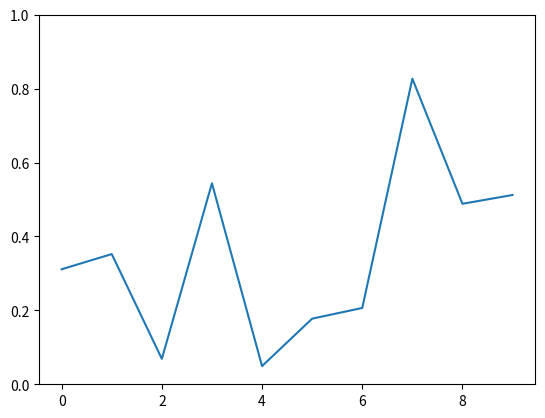

Source code (Python):
import numpy as np
import matplotlib.pyplot as plt
import matplotlib.animation as animation

fig, ax = plt.subplots()
line, = ax.plot(np.random.rand(10))
ax.set_ylim(0, 1)

def update(data):
    line.set_ydata(data)
    return line,


def data_gen():
    while True:
        yield np.random.rand(10)

ani = animation.FuncAnimation(fig, update, data_gen, interval=100)
plt.show()
